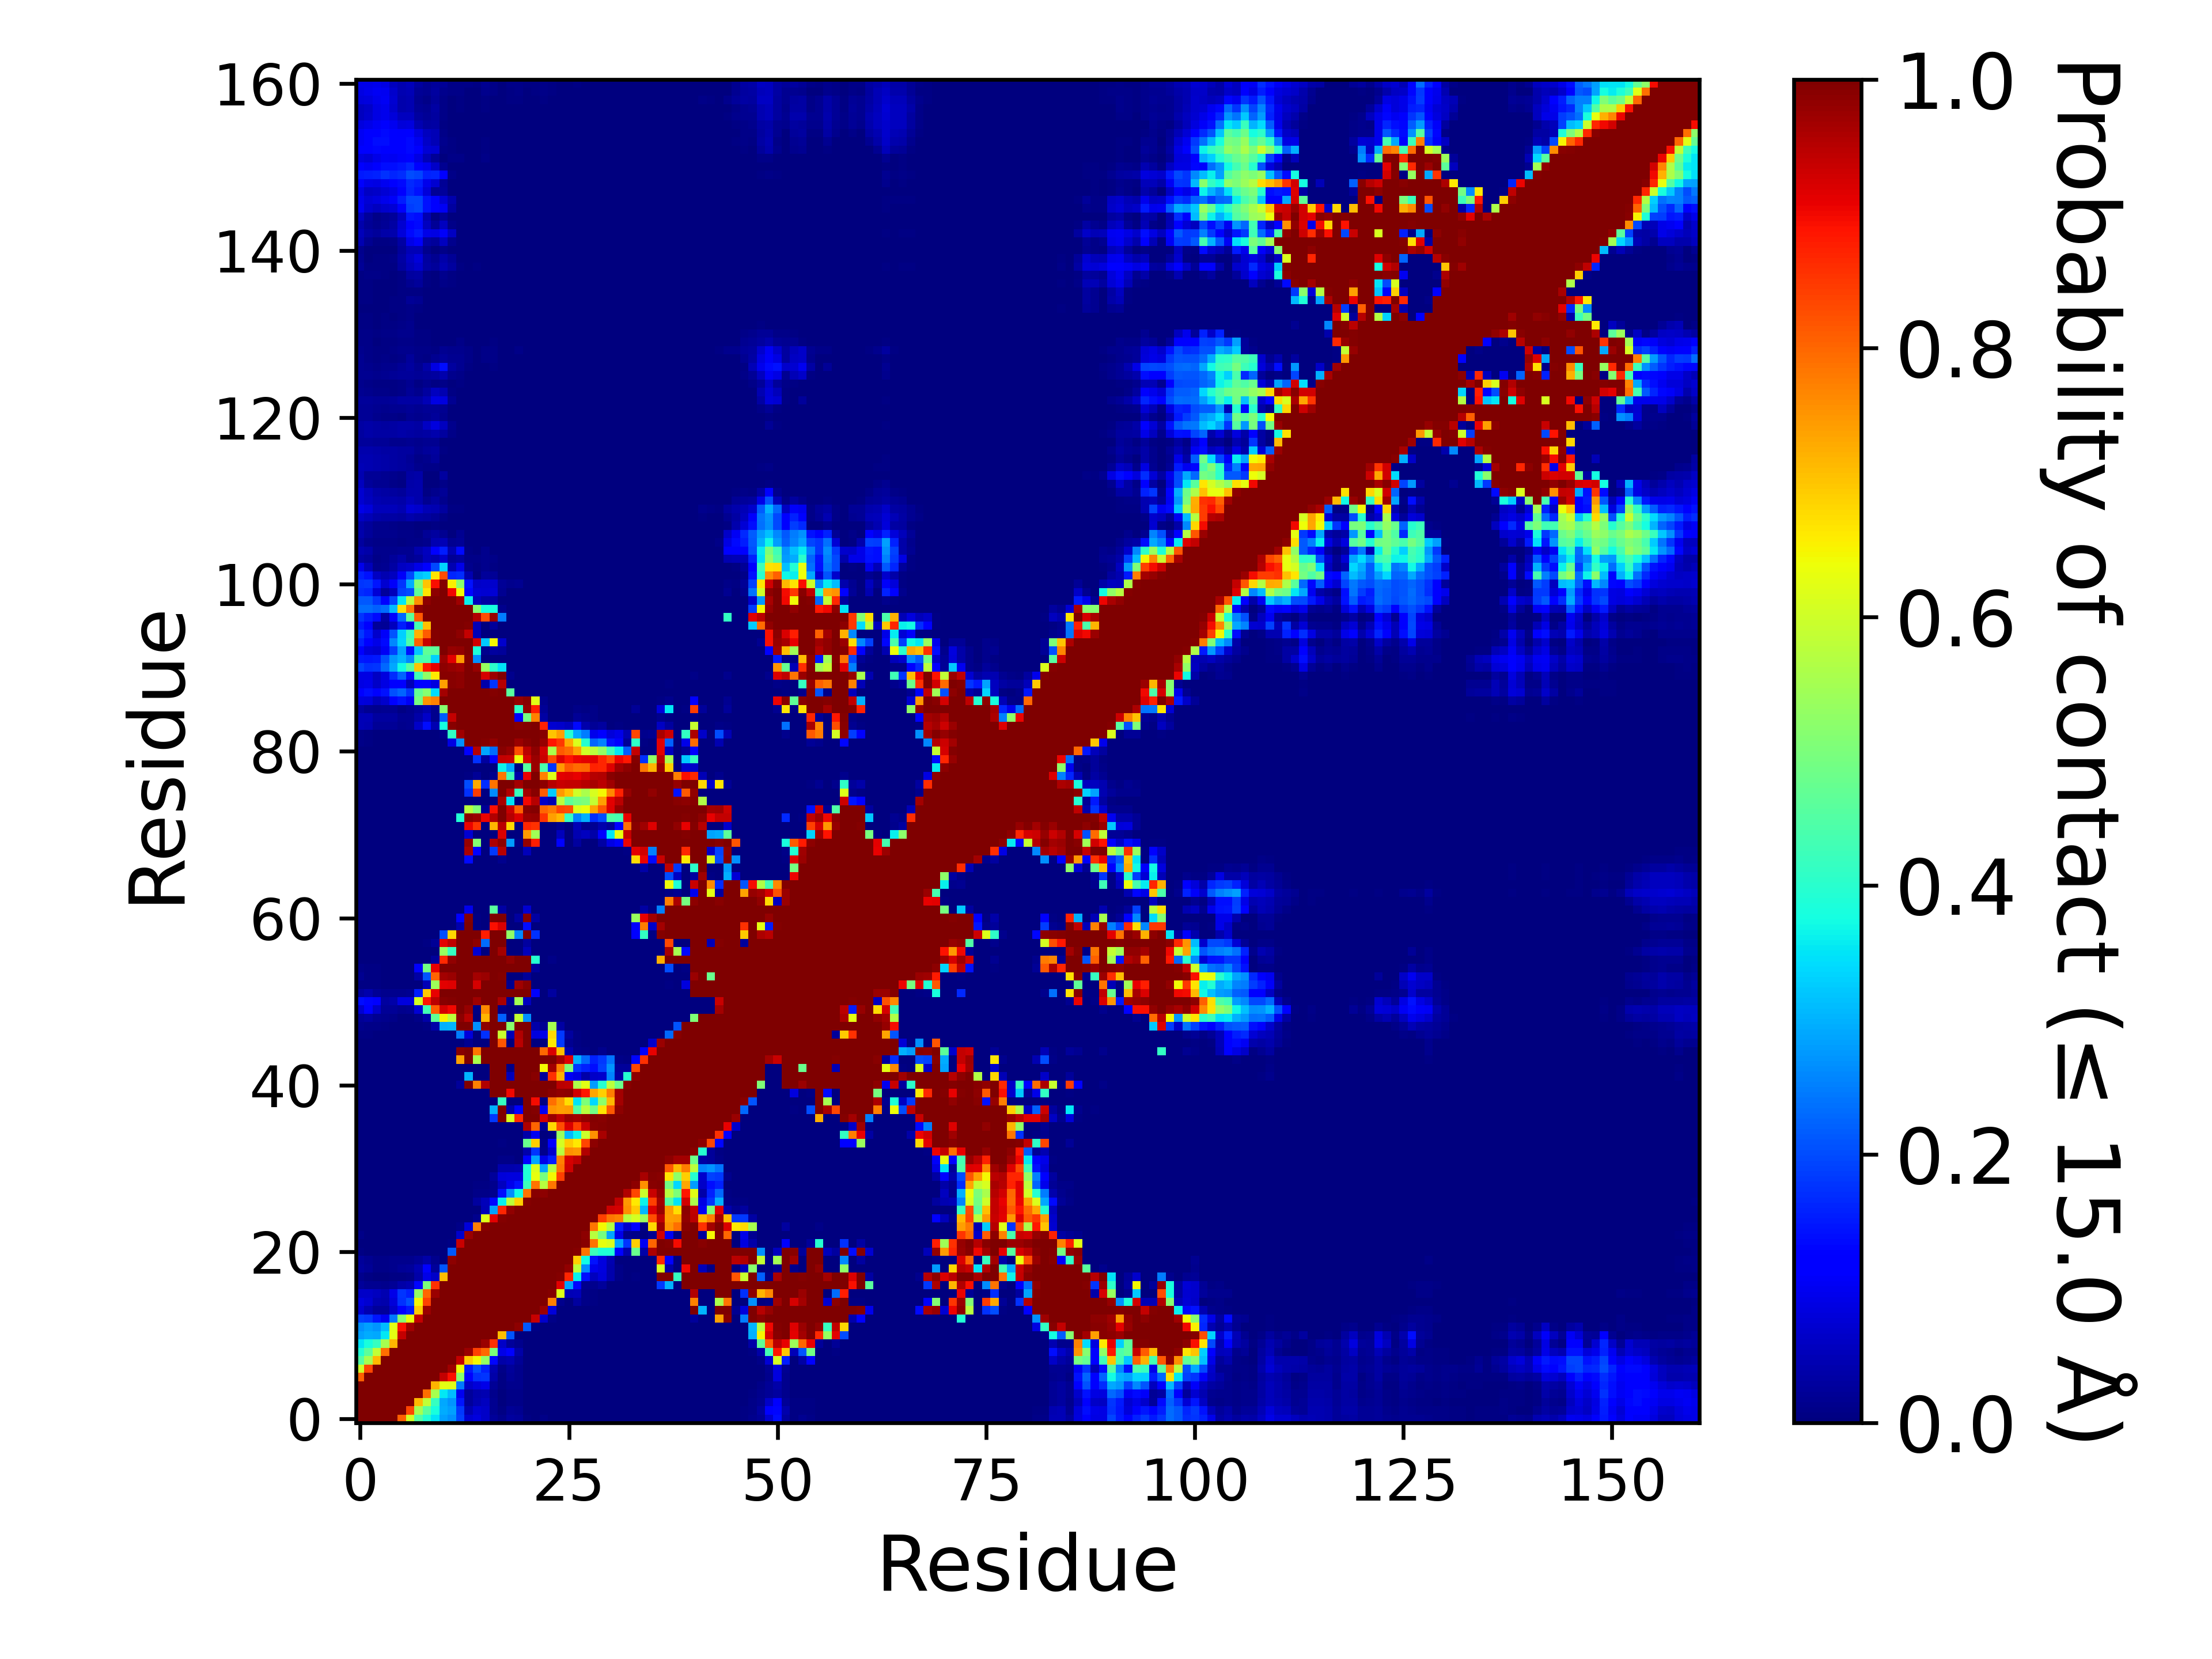

Data behind this chart, as committed beside it:
, 1, 2, 3, 4, 5, 6, 7, 8, 9, 10, 11, 12, 13, 14, 15, 16, 17, 18, 19, 20, 21, 22, 23
1, 1.0, 1.0, 1.0, 1.0, 1.0, 0.8081, 0.6025, 0.4528, 0.3932, 0.348, 0.2827, 0.2692, 0.1908, 0.07372, 0.08207, 0.06365, 0.02623, 0.01493, 0.02776, 0.02517, 0.00479, 0.00286, 0.00895
2, 1.0, 1.0, 1.0, 1.0, 1.0, 1.0, 0.8333, 0.5523, 0.4641, 0.3795, 0.2953, 0.2833, 0.1835, 0.04349, 0.07206, 0.0627, 0.01942, 0.00696, 0.01965, 0.01786, 0.00099, 0.00126, 0.00376
3, 1.0, 1.0, 1.0, 1.0, 1.0, 1.0, 1, 0.7127, 0.585, 0.4143, 0.2909, 0.2719, 0.1473, 0.02412, 0.04654, 0.05719, 0.01574, 0.00355, 0.01133, 0.0114, 0.00046, 0.00072, 0.00241
4, 1.0, 1.0, 1.0, 1.0, 1.0, 1.0, 1.0, 1.0, 0.7894, 0.5522, 0.355, 0.3114, 0.09863, 0.02496, 0.04043, 0.04641, 0.01241, 0.00308, 0.0103, 0.00986, 0.00067, 0.0002, 0.0008
5, 1.0, 1.0, 1.0, 1.0, 1.0, 1.0, 1.0, 1.0, 1.0, 0.7151, 0.6268, 0.6224, 0.2429, 0.06487, 0.08083, 0.09053, 0.02053, 0.00546, 0.01504, 0.01201, 0.00105, 0.00028, 0.00133
6, 0.8081, 1.0, 1.0, 1.0, 1.0, 1.0, 1.0, 1.0, 1.0, 1.0, 0.9413, 0.8921, 0.5123, 0.12, 0.1734, 0.1774, 0.03591, 0.00459, 0.01981, 0.01329, 3.999960000399996e-05, 0.0, 0.00012
7, 0.6025, 0.8333, 1, 1.0, 1.0, 1.0, 1.0, 1.0, 1.0, 1.0, 1.0, 0.9703, 0.6338, 0.149, 0.2049, 0.1587, 0.04385, 0.0091, 0.02444, 0.01256, 0.0, 0.0, 0.0
8, 0.4528, 0.5523, 0.7127, 1.0, 1.0, 1.0, 1.0, 1.0, 1.0, 1.0, 1.0, 1.0, 0.9411, 0.6936, 0.6475, 0.5309, 0.1291, 0.03556, 0.04679, 0.01994, 3.999960000399996e-05, 0.0, 0.0
9, 0.3932, 0.4641, 0.585, 0.7894, 1.0, 1.0, 1.0, 1.0, 1.0, 1.0, 1.0, 1.0, 1.0, 0.973, 0.8376, 0.7976, 0.5026, 0.09102, 0.1115, 0.03877, 0.00048, 0.0, 0.0
10, 0.348, 0.3795, 0.4143, 0.5522, 0.7151, 1.0, 1.0, 1.0, 1.0, 1.0, 1.0, 1.0, 1.0, 1.0, 0.9979, 0.9741, 0.8567, 0.0649, 0.02574, 0.0133, 9.99990000099999e-06, 0.0, 0.0
11, 0.2827, 0.2953, 0.2909, 0.355, 0.6268, 0.9413, 1.0, 1.0, 1.0, 1.0, 1.0, 1.0, 1.0, 1.0, 1.0, 1.0, 1.0, 0.7081, 0.2102, 0.00285, 0.0, 0.0, 0.0
12, 0.2692, 0.2833, 0.2719, 0.3114, 0.6224, 0.8921, 0.9703, 1.0, 1.0, 1.0, 1.0, 1.0, 1.0, 1.0, 1.0, 1.0, 1.0, 1.0, 1.0, 0.9876, 0.2143, 0.00516, 0.00288
13, 0.1908, 0.1835, 0.1473, 0.09863, 0.2429, 0.5123, 0.6338, 0.9411, 1.0, 1.0, 1.0, 1.0, 1.0, 1.0, 1.0, 1.0, 1.0, 1.0, 1.0, 1.0, 1.0, 0.9372, 0.06706
14, 0.07372, 0.04349, 0.02412, 0.02496, 0.06487, 0.12, 0.149, 0.6936, 0.973, 1.0, 1.0, 1.0, 1.0, 1.0, 1.0, 1.0, 1.0, 1.0, 1.0, 1.0, 1.0, 1.0, 0.9736
15, 0.08207, 0.07206, 0.04654, 0.04043, 0.08083, 0.1734, 0.2049, 0.6475, 0.8376, 0.9979, 1.0, 1.0, 1.0, 1.0, 1.0, 1.0, 1.0, 1.0, 1.0, 1.0, 1.0, 1.0, 0.9999
16, 0.06365, 0.0627, 0.05719, 0.04641, 0.09053, 0.1774, 0.1587, 0.5309, 0.7976, 0.9741, 1.0, 1.0, 1.0, 1.0, 1.0, 1.0, 1.0, 1.0, 1.0, 1.0, 1.0, 1.0, 1.0
17, 0.02623, 0.01942, 0.01574, 0.01241, 0.02053, 0.03591, 0.04385, 0.1291, 0.5026, 0.8567, 1.0, 1.0, 1.0, 1.0, 1.0, 1.0, 1.0, 1.0, 1.0, 1.0, 1.0, 1.0, 1.0
18, 0.01493, 0.00696, 0.00355, 0.00308, 0.00546, 0.00459, 0.0091, 0.03556, 0.09102, 0.0649, 0.7081, 1.0, 1.0, 1.0, 1.0, 1.0, 1.0, 1.0, 1.0, 1.0, 1.0, 1.0, 1.0
19, 0.02776, 0.01965, 0.01133, 0.0103, 0.01504, 0.01981, 0.02444, 0.04679, 0.1115, 0.02574, 0.2102, 1.0, 1.0, 1.0, 1.0, 1.0, 1.0, 1.0, 1.0, 1.0, 1.0, 1.0, 1.0
20, 0.02517, 0.01786, 0.0114, 0.00986, 0.01201, 0.01329, 0.01256, 0.01994, 0.03877, 0.0133, 0.00285, 0.9876, 1.0, 1.0, 1.0, 1.0, 1.0, 1.0, 1.0, 1.0, 1.0, 1.0, 1.0
21, 0.00479, 0.00099, 0.00046, 0.00067, 0.00105, 3.999960000399996e-05, 0.0, 3.999960000399996e-05, 0.00048, 9.99990000099999e-06, 0.0, 0.2143, 1.0, 1.0, 1.0, 1.0, 1.0, 1.0, 1.0, 1.0, 1.0, 1.0, 1.0
22, 0.00286, 0.00126, 0.00072, 0.0002, 0.00028, 0.0, 0.0, 0.0, 0.0, 0.0, 0.0, 0.00516, 0.9372, 1.0, 1.0, 1.0, 1.0, 1.0, 1.0, 1.0, 1.0, 1.0, 1.0
23, 0.00895, 0.00376, 0.00241, 0.0008, 0.00133, 0.00012, 0.0, 0.0, 0.0, 0.0, 0.0, 0.00288, 0.06706, 0.9736, 0.9999, 1.0, 1.0, 1.0, 1.0, 1.0, 1.0, 1.0, 1.0
24, 0.00187, 0.00065, 0.00021, 0.0, 7.999920000799993e-05, 0.0, 0.0, 0.0, 0.0, 0.0, 0.0, 0.00103, 0.00805, 0.07898, 0.7751, 0.9957, 1, 1.0, 1.0, 1.0, 1.0, 1.0, 1.0
25, 1.999980000199998e-05, 0.0, 0.0, 0.0, 0.0, 0.0, 0.0, 0.0, 0.0, 0.0, 0.0, 0.0, 0.0, 9.99990000099999e-06, 0.01539, 0.6198, 0.9106, 0.9944, 1.0, 1.0, 1.0, 1.0, 1.0
26, 4.999950000499995e-05, 0.0, 0.0, 0.0, 0.0, 0.0, 0.0, 0.0, 0.0, 0.0, 0.0, 0.0, 0.0, 0.0, 0.00315, 0.04751, 0.2825, 0.8691, 0.9814, 0.9995, 1.0, 1.0, 1.0
27, 0.0, 0.0, 0.0, 0.0, 0.0, 0.0, 0.0, 0.0, 0.0, 0.0, 0.0, 0.0, 0.0, 0.0, 0.02996, 0.05386, 0.1294, 0.363, 0.5799, 0.6878, 0.9948, 1.0, 1.0
28, 0.0, 0.0, 0.0, 0.0, 0.0, 0.0, 0.0, 0.0, 0.0, 0.0, 0.0, 0.0, 0.0, 0.0, 0.00912, 0.01033, 0.01191, 0.1397, 0.2627, 0.3736, 0.7864, 0.9905, 0.985
29, 0.0, 0.0, 0.0, 0.0, 0.0, 0.0, 0.0, 0.0, 0.0, 0.0, 0.0, 0.0, 0.0, 0.0, 0.00775, 0.00453, 0.01175, 0.05609, 0.09424, 0.1432, 0.4255, 0.7864, 0.572
30, 0.0, 0.0, 0.0, 0.0, 0.0, 0.0, 0.0, 0.0, 0.0, 0.0, 0.0, 0.0, 0.0, 0.0, 0.00024, 0.0008, 0.0241, 0.08203, 0.08572, 0.08245, 0.3878, 0.632, 0.4934
31, 0.0, 0.0, 0.0, 0.0, 0.0, 0.0, 0.0, 0.0, 0.0, 0.0, 0.0, 0.0, 0.0, 0.0, 0.0, 0.0, 7.999920000799993e-05, 0.04092, 0.03948, 0.04351, 0.3882, 0.6156, 0.2872
32, 0.0, 0.0, 0.0, 0.0, 0.0, 0.0, 0.0, 0.0, 0.0, 0.0, 0.0, 0.0, 0.0, 0.0, 0.0, 0.0, 0.0, 0.0104, 0.00907, 0.0019, 0.1286, 0.2859, 0.0933
33, 0.0, 0.0, 0.0, 0.0, 0.0, 0.0, 0.0, 0.0, 0.0, 0.0, 0.0, 0.0, 0.0, 0.0, 0.0, 0.0, 0.0, 0.0, 0.0, 0.0, 0.04086, 0.1778, 0.01316
34, 0.0, 0.0, 0.0, 0.0, 0.0, 0.0, 0.0, 0.0, 0.0, 0.0, 0.0, 0.0, 0.0, 0.0, 0.0, 0.0, 0.0, 0.00603, 9.99990000099999e-06, 0.0, 0.4789, 0.6908, 0.00976
35, 0.0, 0.0, 0.0, 0.0, 0.0, 0.0, 0.0, 0.0, 0.0, 0.0, 0.0, 0.0, 0.0, 0.0, 0.0, 0.0, 0.0, 0.0, 0.0, 0.0, 0.03778, 0.1013, 0.0
36, 0.0, 0.0, 0.0, 0.0, 0.0, 0.0, 0.0, 0.0, 0.0, 0.0, 0.0, 0.0, 0.0, 0.0, 0.0, 0.0, 0.0, 0.00339, 1.999980000199998e-05, 2.999970000299997e-05, 0.9609, 0.8021, 0.01791
37, 0.0, 0.0, 0.0, 0.0, 0.0, 0.0, 0.0, 0.0, 0.0, 0.0, 0.0, 0.0, 0.0, 7.999920000799993e-05, 6.999930000699993e-05, 0.0, 0.1821, 0.9998, 0.6116, 0.8662, 1.0, 1.0, 0.9271
38, 0.0, 0.0, 0.0, 0.0, 0.0, 0.0, 0.0, 0.0, 0.0, 0.0, 0.0, 0.0, 0.0, 0.00362, 3.999960000399996e-05, 0.0, 0.2995, 0.997, 0.03646, 0.122, 1.0, 0.994, 0.09806
39, 0.0, 0.0, 0.0, 0.0, 0.0, 0.0, 0.0, 0.0, 0.0, 0.0, 0.0, 0.0, 0.0, 0.0, 0.0, 0.0, 0.00029, 0.4161, 0.0, 5.999940000599994e-05, 1.0, 0.8961, 0.00464
40, 0.0, 0.0, 0.0, 0.0, 0.0, 0.0, 0.0, 0.0, 0.0, 0.0, 0.0, 0.0, 0.0, 3.999960000399996e-05, 0.0, 0.0, 0.9983, 1.0, 0.9013, 1.0, 1.0, 1.0, 0.9989
41, 0.0, 0.0, 0.0, 0.0, 0.0, 0.0, 0.0, 0.0, 0.0, 0.0, 0.0, 0.0, 0.02448, 0.9998, 0.7695, 0.9538, 1.0, 1.0, 1.0, 1.0, 1.0, 1.0, 1.0
42, 0.0, 0.0, 0.0, 0.0, 0.0, 0.0, 0.0, 0.0, 0.0, 0.0, 0.0, 0.0, 5.999940000599994e-05, 0.3018, 0.00015, 0.00013, 1.0, 1.0, 0.05248, 0.9988, 1.0, 0.992, 0.02629
43, 0.0, 0.0, 0.0, 0.0, 0.0, 0.0, 0.0, 0.0, 0.0, 0.0, 0.0, 0.0, 0.0, 2.999970000299997e-05, 0.0, 0.0, 0.9997, 0.9998, 0.00832, 0.9999, 1.0, 0.9987, 0.6476
44, 0.00064, 2.999970000299997e-05, 1.999980000199998e-05, 0.00021, 3.999960000399996e-05, 0.0, 0.0, 0.0, 0.0, 0.0, 0.0, 0.0, 0.7401, 0.9984, 0.5562, 0.9996, 1.0, 1.0, 1.0, 1.0, 1.0, 1.0, 1.0
45, 0.0007, 0.00017, 0.00024, 0.00027, 9.99990000099999e-06, 0.0, 0.0, 0.0, 0.0, 9.99990000099999e-05, 0.0, 3.999960000399996e-05, 0.9894, 1.0, 0.7822, 0.9995, 1.0, 1.0, 0.9999, 1.0, 1.0, 1, 0.8002
46, 0.00029, 2.999970000299997e-05, 2.999970000299997e-05, 9.99990000099999e-06, 0.0, 0.0, 0.0, 0.0, 0.0, 0.0, 0.0, 0.0, 0.00317, 0.01739, 0.0, 0.00019, 0.9999, 0.8177, 0.0, 0.9475, 1.0, 0.0016, 5.999940000599994e-05
47, 0.00535, 0.00398, 0.00132, 0.00105, 0.00042, 0.0, 0.0, 0.0, 0.0, 0.0, 0.0, 0.0, 0.2481, 0.08079, 1.999980000199998e-05, 0.1745, 0.9996, 0.5913, 0.04997, 0.9553, 0.9988, 0.08486, 0.09029
48, 0.01211, 0.01054, 0.00944, 0.00477, 0.0027, 0.0003, 0.00028, 0.00271, 0.00742, 0.03754, 0.2981, 0.3018, 0.9972, 0.9983, 0.2661, 0.987, 1.0, 0.9991, 0.5187, 1, 1.0, 0.03698, 0.01899
49, 0.01974, 0.02805, 0.01872, 0.01175, 0.00795, 0.00332, 0.00268, 0.00839, 0.03668, 0.4658, 0.6493, 0.5764, 0.9851, 0.9509, 0.00125, 0.7179, 1, 0.2224, 8.99991000089999e-05, 0.5873, 0.2672, 0.0, 9.99990000099999e-06
50, 0.07376, 0.114, 0.06525, 0.02214, 0.02122, 0.01355, 0.01622, 0.07583, 0.4301, 0.8109, 0.9235, 0.9023, 0.9994, 0.9766, 0.00501, 0.7625, 0.9996, 0.00857, 0.0, 0.00621, 5.999940000599994e-05, 0.0, 0.0
51, 0.1381, 0.1294, 0.1111, 0.02791, 0.0355, 0.08321, 0.08331, 0.6087, 0.8838, 0.9472, 0.9901, 0.9955, 1.0, 1.0, 0.9699, 0.999, 1.0, 0.9616, 0.01931, 0.5485, 0.05648, 0.0, 0.0
52, 0.0298, 0.04011, 0.02125, 0.01353, 0.01192, 0.01382, 0.01627, 0.1545, 0.698, 0.9066, 0.9972, 1.0, 1.0, 1.0, 1.0, 1.0, 1.0, 1.0, 0.9998, 1.0, 1.0, 0.1122, 0.00107
53, 0.0059, 0.00756, 0.00772, 0.00315, 0.00104, 4.999950000499995e-05, 0.00038, 0.00372, 0.04828, 0.5415, 0.9123, 0.917, 1.0, 1.0, 0.9255, 0.9975, 1.0, 0.9999, 0.01183, 0.9715, 0.9898, 0.0, 0.0
54, 0.01607, 0.00685, 0.00545, 0.00175, 0.00146, 0.00013, 0.00225, 0.0333, 0.209, 0.8008, 0.9659, 0.9732, 1.0, 1.0, 0.9681, 0.9734, 1.0, 0.9934, 0.0, 0.00181, 0.02352, 0.0, 0.0
55, 0.01166, 0.00414, 0.00546, 0.0011, 0.00242, 0.00062, 0.00309, 0.1098, 0.4892, 0.9088, 1.0, 1.0, 1.0, 1.0, 1.0, 1.0, 1.0, 1.0, 0.9999, 1.0, 1.0, 0.02545, 0.0
56, 0.00048, 0.00045, 0.00076, 9.99990000099999e-06, 0.0, 0.0, 0.0, 9.99990000099999e-06, 0.00139, 0.02482, 0.8668, 0.9839, 1.0, 1.0, 1, 1.0, 1.0, 1.0, 0.9842, 1.0, 1.0, 0.395, 0.0
57, 0.0, 0.0, 0.0, 0.0, 0.0, 0.0, 0.0, 0.0, 4.999950000499995e-05, 0.00115, 0.5328, 0.4175, 0.998, 1.0, 0.07266, 0.00065, 1.0, 0.9672, 0.0, 0.0, 0.05243, 0.0, 0.0
58, 0.00123, 0.00014, 0.0005, 0.00081, 0.00148, 0.0, 0.0, 0.00015, 0.00666, 0.02289, 0.9121, 0.9446, 1.0, 1.0, 0.9869, 0.233, 1.0, 0.9993, 0.0, 0.0, 0.02836, 0.0, 0.0
59, 0.0, 0.0, 0.0, 0.0, 0.0, 0.0, 0.0, 0.0, 2.999970000299997e-05, 0.00024, 0.1997, 0.6824, 0.9999, 1.0, 0.9998, 0.8759, 1.0, 1.0, 0.5248, 0.2598, 0.9993, 0.1723, 0.0
60, 0.0, 0.0, 0.0, 0.0, 0.0, 0.0, 0.0, 0.0, 0.0, 0.0, 8.99991000089999e-05, 0.0, 0.04239, 0.9973, 0.00521, 0.0, 0.8924, 0.9191, 0.0, 0.0, 0.1394, 9.99990000099999e-06, 0.0
... 101 more rows
